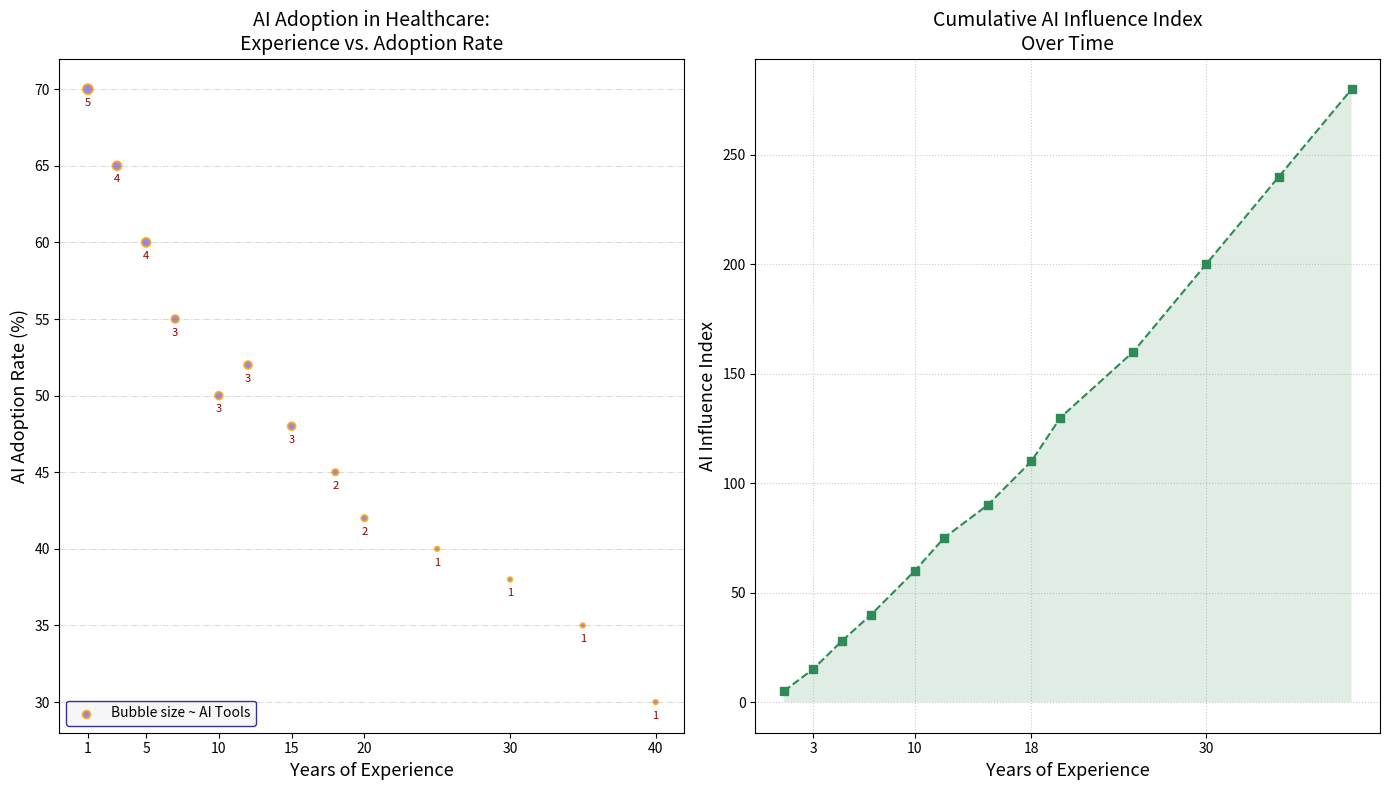

Reproduce this figure in Python.
import matplotlib.pyplot as plt
import numpy as np

years_experience = np.array([1, 3, 5, 7, 10, 12, 15, 18, 20, 25, 30, 35, 40])
ai_adoption_rate = np.array([70, 65, 60, 55, 50, 52, 48, 45, 42, 40, 38, 35, 30])
number_of_tools = np.array([5, 4, 4, 3, 3, 3, 3, 2, 2, 1, 1, 1, 1]) * 10
ai_influence_index = np.array([5, 15, 28, 40, 60, 75, 90, 110, 130, 160, 200, 240, 280])

fig, axs = plt.subplots(1, 2, figsize=(14, 8))

scatter = axs[0].scatter(years_experience, ai_adoption_rate, s=number_of_tools,
                          c='mediumslateblue', alpha=0.8, edgecolors='orange', linewidth=1.5)
axs[0].set_title("AI Adoption in Healthcare:\nExperience vs. Adoption Rate", fontsize=14, fontweight='normal')
axs[0].set_xlabel("Years of Experience", fontsize=13, style='italic')
axs[0].set_ylabel("AI Adoption Rate (%)", fontsize=13, style='italic')
axs[0].set_xticks(years_experience[::2])

axs[0].grid(True, linestyle='-.', which='both', axis='y', color='gray', alpha=0.3, linewidth=0.7)

for i, (x, y) in enumerate(zip(years_experience, ai_adoption_rate)):
    axs[0].annotate(f'{number_of_tools[i]//10}',
                    (x, y), textcoords="offset points", xytext=(0, -12), ha='center', fontsize=8, color='darkred')

axs[0].legend(['Bubble size ~ AI Tools'], loc='lower left', fontsize=10, frameon=True, facecolor='whitesmoke', edgecolor='darkblue')

axs[1].plot(years_experience, ai_influence_index, color='seagreen', marker='s', linestyle='--', linewidth=1.5)
axs[1].set_title("Cumulative AI Influence Index\nOver Time", fontsize=14, fontweight='normal')
axs[1].set_xlabel("Years of Experience", fontsize=13, style='italic')
axs[1].set_ylabel("AI Influence Index", fontsize=13, style='italic')
axs[1].set_xticks(years_experience[1::3])

axs[1].grid(True, linestyle=':', which='major', color='gray', alpha=0.4)

axs[1].fill_between(years_experience, ai_influence_index, color='seagreen', alpha=0.15, edgecolor='none')

plt.tight_layout()
plt.show()
